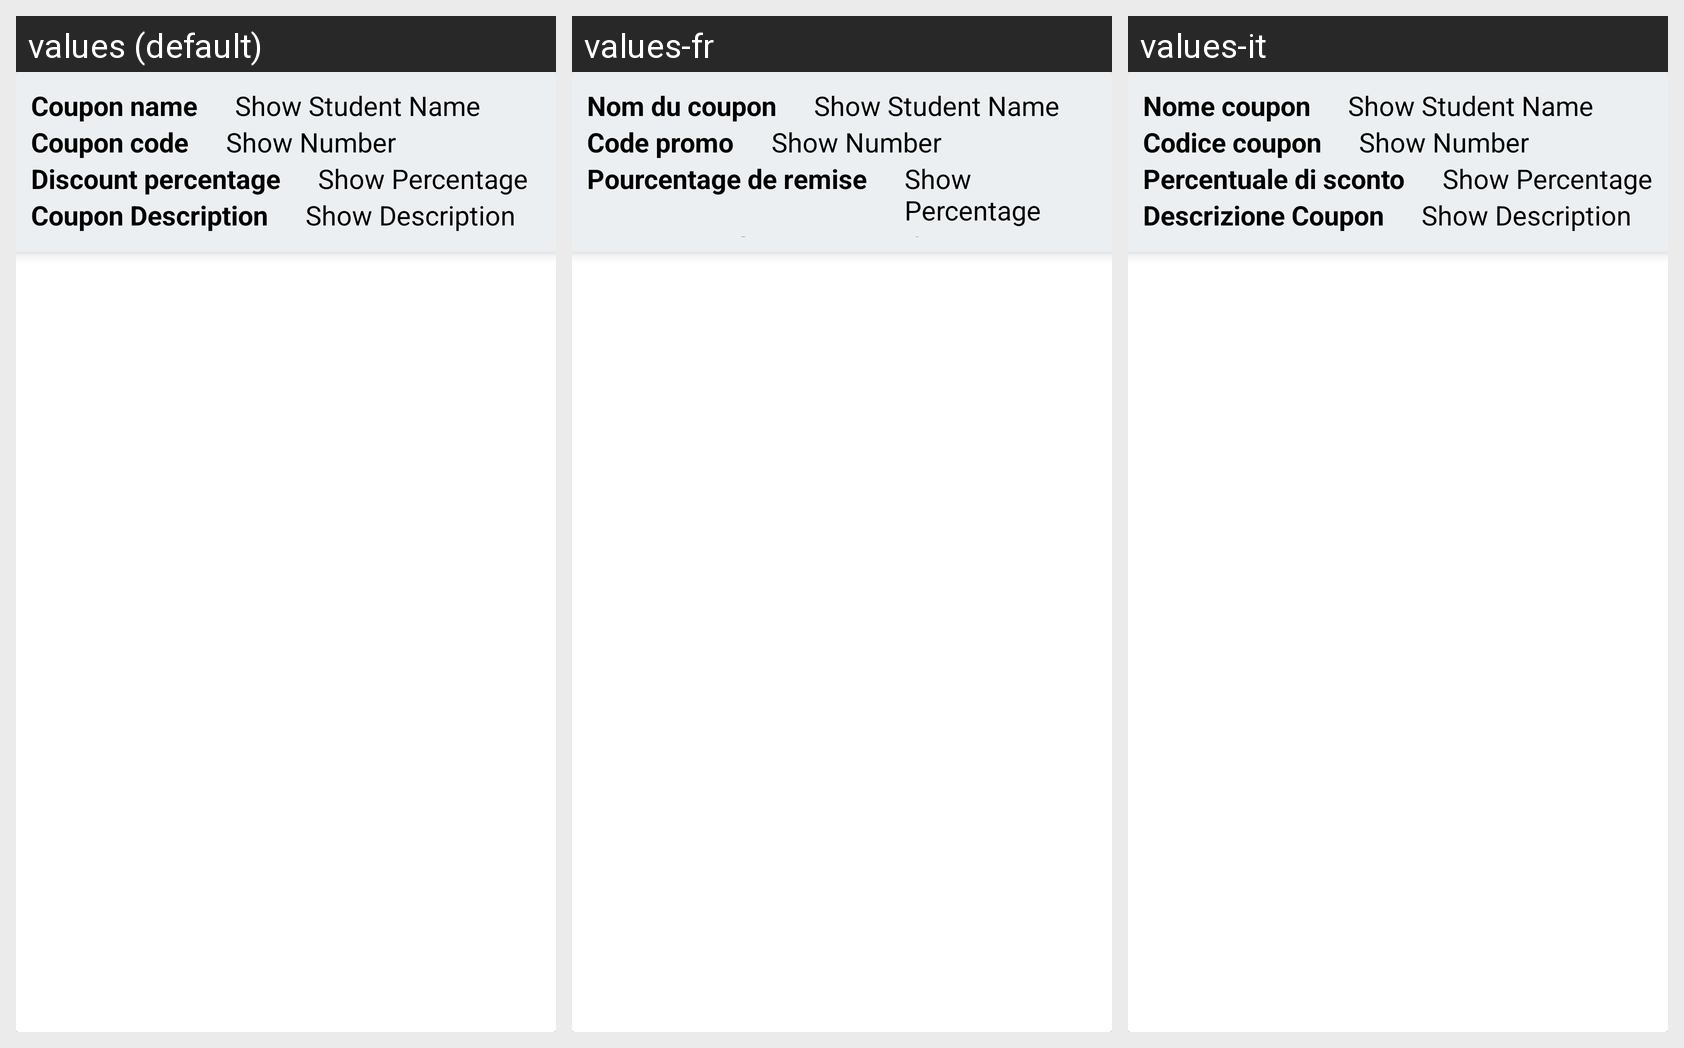

The Android screen above is rendered under several locales of the same app. Produce the string resources it draws, with the default and per-locale values.
Android screen res/layout/recycler_view_coupon.xml rendered under 3 locales, left to right: values (default), values-fr, values-it. Device: Nexus 5 (rendered at 1080×1920; each locale shown at half size, 540×960, under a caption strip naming it); theme AppTheme.
Strings drawn on this screen, with the default value and each locale's value (text and hints the layout hard-codes, and strings that could not be matched under every locale, appear in the picture but are not listed):

couponName
  values: Coupon name
  values-fr: Nom du coupon
  values-it: Nome coupon

couponCode
  values: Coupon code
  values-fr: Code promo
  values-it: Codice coupon

percentage
  values: Discount percentage
  values-fr: Pourcentage de remise
  values-it: Percentuale di sconto

CouponDescription
  values: Coupon Description
  values-fr: Description du Coupon
  values-it: Descrizione Coupon
